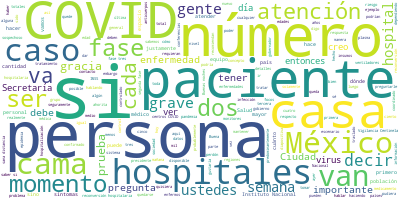

Source data for this figure (header and first rows):
Participante, Texto, Sentimiento, Palabras, Dia, Mes, Anio
GUSTAVO REYES TERAN, Muchas gracias, Ricardo y gracias ustede…, 0.0, 12, 29, 03, 2020
GUSTAVO REYES TERAN, Voy a presentarles brevemente lo básico …, 0.0, 29, 29, 03, 2020
GUSTAVO REYES TERAN, El objetivo general de una reconversión …, 0.0, 29, 29, 03, 2020
GUSTAVO REYES TERAN, Es importante considerar y reconocer que…, 0.0, 58, 29, 03, 2020
GUSTAVO REYES TERAN, Sin embargo, la carga de la enfermedad e…, 0.0, 38, 29, 03, 2020
GUSTAVO REYES TERAN, Me voy a centrar mucho en esta breve exp…, 0.0, 66, 29, 03, 2020
GUSTAVO REYES TERAN, Importante, antes que cualquier otra cos…, 0.0, 77, 29, 03, 2020
GUSTAVO REYES TERAN, El número de ventiladores mecánicos tamb…, 0.0, 88, 29, 03, 2020
GUSTAVO REYES TERAN, La eficiencia de los generadores eléctri…, 0.0, 69, 29, 03, 2020
GUSTAVO REYES TERAN, Al iniciar la afluencia de pacientes con…, 0.0, 37, 29, 03, 2020
GUSTAVO REYES TERAN, Es necesario tener una coordinación entr…, 0.0, 89, 29, 03, 2020
GUSTAVO REYES TERAN, Y proyectar cuando se está a un 50 por c…, 0.0, 46, 29, 03, 2020
GUSTAVO REYES TERAN, Cuando hablo de fases, hablo de las fase…, 0.0, 31, 29, 03, 2020
GUSTAVO REYES TERAN, Y conforme van llenándose las camas disp…, 0.0, 36, 29, 03, 2020
GUSTAVO REYES TERAN, Poniendo como ejemplo lo que estamos hac…, 0.0, 88, 29, 03, 2020
GUSTAVO REYES TERAN, Dentro de los Centros COVID están el Ins…, 0.0, 80, 29, 03, 2020
GUSTAVO REYES TERAN, Y los no COVID está el Instituto Naciona…, 0.0, 34, 29, 03, 2020
GUSTAVO REYES TERAN, En la fase inicial que hemos llamado fas…, 0.0, 66, 29, 03, 2020
GUSTAVO REYES TERAN, En una segunda fase tenemos ya los espac…, 0.0, 27, 29, 03, 2020
GUSTAVO REYES TERAN, Y una fase tres una vez que se llenen la…, 0.0, 46, 29, 03, 2020
GUSTAVO REYES TERAN, Esta transición entre fase y fase debe s…, 0.0, 18, 29, 03, 2020
GUSTAVO REYES TERAN, Y lo más importante de todo esto es reco…, 0.0, 83, 29, 03, 2020
GUSTAVO REYES TERAN, Es todo por mi parte y se abre espacio a…, 0.0, 12, 29, 03, 2020
RICARDO CORTES ALCALA, Súper, a ver, uno, dos, tres y cuatro ah…, 0.0, 9, 29, 03, 2020
PREGUNTA, Gracias, buenas noches., 0.0, 3, 29, 03, 2020
PREGUNTA, Nada más para precisar, doctor Gustavo R…, 0.0, 24, 29, 03, 2020
GUSTAVO REYES TERAN, Así es., 0.0, 2, 29, 03, 2020
PREGUNTA, Y, entonces, yo quisiera preguntarles., 0.0, 5, 29, 03, 2020
PREGUNTA, ¿Hay manera de identificar los focos de …, 0.0, 49, 29, 03, 2020
PREGUNTA, Si nos pudieran dar esa información., 0.0, 6, 29, 03, 2020
PREGUNTA, Y si hay alguna percepción entre ayer y …, 0.0, 48, 29, 03, 2020
PREGUNTA, Una última cosa, ya nos han hablado de l…, 0.0, 53, 29, 03, 2020
PREGUNTA, ¿En México cuál es la causa de que no pr…, 0.0, 51, 29, 03, 2020
RICARDO CORTES ALCALA, Muchas gracias., 0.0, 2, 29, 03, 2020
RICARDO CORTES ALCALA, Quisiera empezar comentando no es que no…, 0.0, 37, 29, 03, 2020
RICARDO CORTES ALCALA, Los focos principales ahorita están en l…, 0.0, 43, 29, 03, 2020
RICARDO CORTES ALCALA, ¿Por qué no contemplar el uso de la fuer…, 0.0, 18, 29, 03, 2020
RICARDO CORTES ALCALA, Primero, porque no estamos en un Estado …, 0.0, 53, 29, 03, 2020
PREGUNTA, ¿Hay necesidad de arriesgarse?, 0.0, 4, 29, 03, 2020
RICARDO CORTES ALCALA, No es una decisión que me corresponda a …, 0.0, 52, 29, 03, 2020
PREGUNTA, Perdón, sobre la Vigilancia Centinela ac…, 0.0, 48, 29, 03, 2020
RICARDO CORTES ALCALA, Mire, la Vigilancia Centinela lo que hac…, 0.0, 58, 29, 03, 2020
PREGUNTA, ¿Estos números ya corresponde a una vigi…, 0.0, 7, 29, 03, 2020
RICARDO CORTES ALCALA, Este es el número acumulado de lo que se…, 0.0, 54, 29, 03, 2020
RICARDO CORTES ALCALA, Entonces, hasta que estos estén ya revis…, 0.0, 23, 29, 03, 2020
GUSTAVO REYES TERAN, Si entendí bien la pregunta, Ángeles, te…, 0.0, 79, 29, 03, 2020
GUSTAVO REYES TERAN, Esto lo vamos a hacer, mañana tendremos …, 0.0, 132, 29, 03, 2020
GUSTAVO REYES TERAN, Como lo hemos visto en la gráfica quiene…, 0.0, 26, 29, 03, 2020
GUSTAVO REYES TERAN, Entonces, es muy importante que la gente…, 0.0, 37, 29, 03, 2020
PREGUNTA, Gracias, doctores. Buenas tardes. Luis F…, 0.0, 14, 29, 03, 2020
PREGUNTA, Doctor Gustavo, al respecto de la cantid…, 0.0, 21, 29, 03, 2020
PREGUNTA, ¿Cómo va a ser esta coordinación con las…, 0.0, 39, 29, 03, 2020
PREGUNTA, Y saber si va a ser de manera conjunta c…, 0.0, 47, 29, 03, 2020
PREGUNTA, Y en una segunda pregunta, el fin de sem…, 0.0, 30, 29, 03, 2020
PREGUNTA, ¿Estos 17 hospitales en qué estados van …, 0.0, 29, 29, 03, 2020
GUSTAVO REYES TERAN, Gracia por la pregunta., 0.0, 4, 29, 03, 2020
GUSTAVO REYES TERAN, Lo que el presidente dijo fue justamente…, 0.0, 74, 29, 03, 2020
GUSTAVO REYES TERAN, Hay una acción coordinada, interactiva, …, 0.0, 37, 29, 03, 2020
RICARDO CORTES ALCALA, Primero acá y luego usted., 0.0, 5, 29, 03, 2020
PREGUNTA, Gracias, buenas noches. Paola Betancourt…, 0.0, 8, 29, 03, 2020
... 141 more rows
